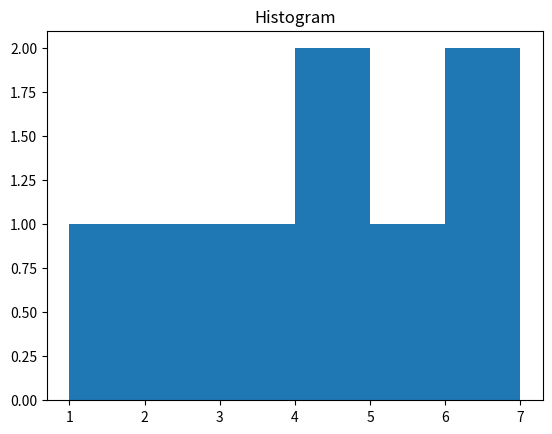

The matplotlib source for this figure:
import matplotlib.pyplot as plt
x=[1,2,3,4,5,6,7,4]
plt.hist(x,bins=[1,2,3,4,5,6,7])
plt.title("Histogram")
plt.show()